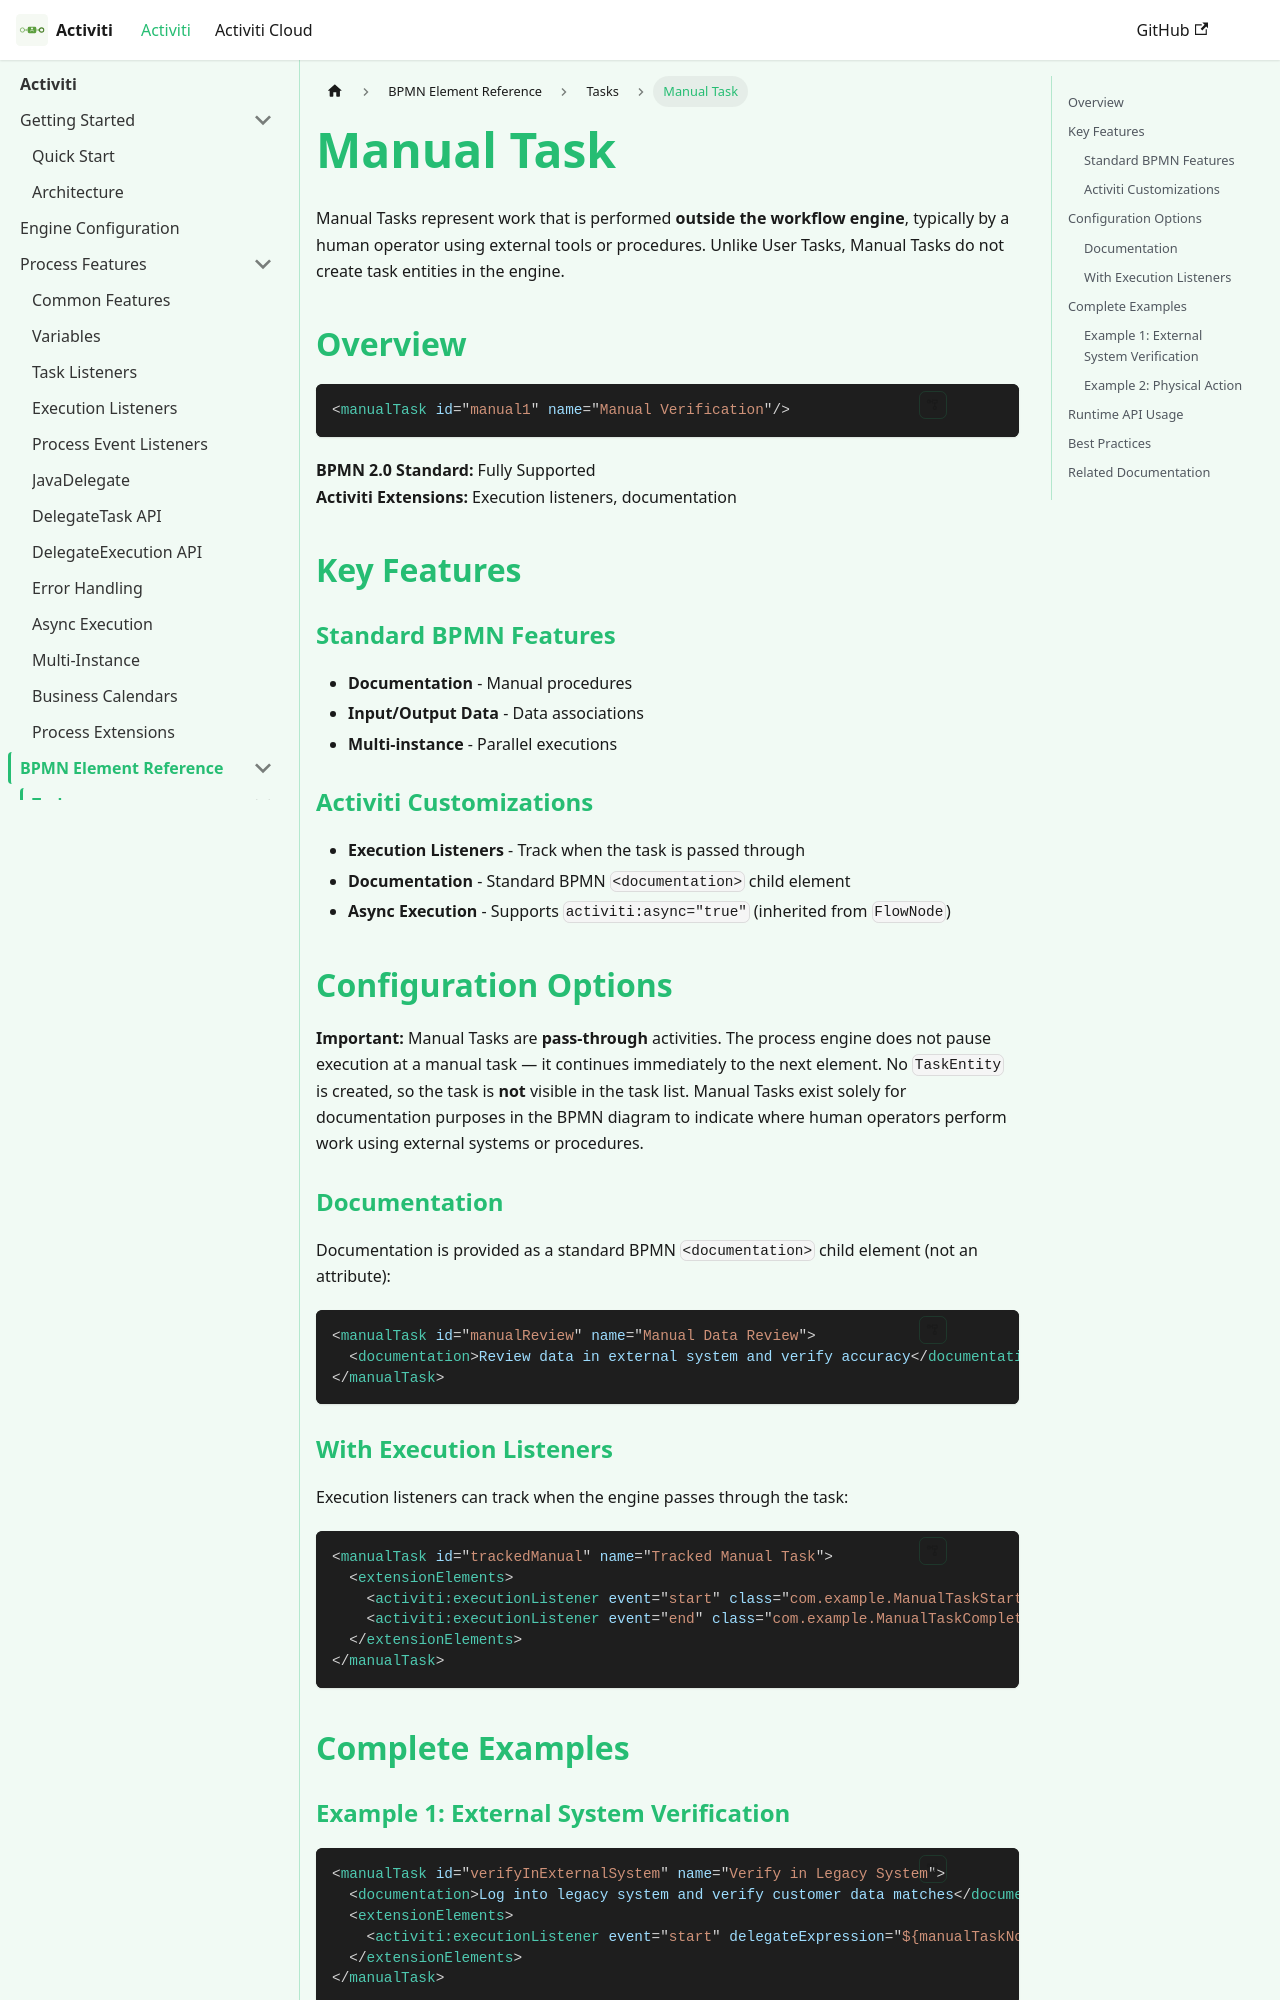

repository: CaptainGlac1er/activiti-documentation · page: docs/bpmn/elements/manual-task/index.html · generator: docusaurus

---
sidebar_label: Manual Task
slug: /bpmn/elements/manual-task
title: "Manual Task"
description: "Complete guide to ManualTask elements for tasks performed outside the workflow engine with external tools or procedures."
---

# Manual Task

Manual Tasks represent work that is performed **outside the workflow engine**, typically by a human operator using external tools or procedures. Unlike User Tasks, Manual Tasks do not create task entities in the engine.

## Overview

```xml
<manualTask id="manual1" name="Manual Verification"/>
```

**BPMN 2.0 Standard:** Fully Supported  
**Activiti Extensions:** Execution listeners, documentation

## Key Features

### Standard BPMN Features
- **Documentation** - Manual procedures
- **Input/Output Data** - Data associations
- **Multi-instance** - Parallel executions

### Activiti Customizations
- **Execution Listeners** - Track when the task is passed through
- **Documentation** - Standard BPMN `<documentation>` child element
- **Async Execution** - Supports `activiti:async="true"` (inherited from `FlowNode`)

## Configuration Options

**Important:** Manual Tasks are **pass-through** activities. The process engine does not pause execution at a manual task — it continues immediately to the next element. No `TaskEntity` is created, so the task is **not** visible in the task list. Manual Tasks exist solely for documentation purposes in the BPMN diagram to indicate where human operators perform work using external systems or procedures.

### Documentation

Documentation is provided as a standard BPMN `<documentation>` child element (not an attribute):

```xml
<manualTask id="manualReview" name="Manual Data Review">
  <documentation>Review data in external system and verify accuracy</documentation>
</manualTask>
```

### With Execution Listeners

Execution listeners can track when the engine passes through the task:

```xml
<manualTask id="trackedManual" name="Tracked Manual Task">
  <extensionElements>
    <activiti:executionListener event="start" class="com.example.ManualTaskStartedListener"/>
    <activiti:executionListener event="end" class="com.example.ManualTaskCompletedListener"/>
  </extensionElements>
</manualTask>
```

## Complete Examples
